Run: headless pygame with SDL's dummy video driver; simulated clock (each Clock.tick advances the game by its frame time, no real sleeping); random seed 0; keys injected as events and as key.get_pressed() state; no mouse input.
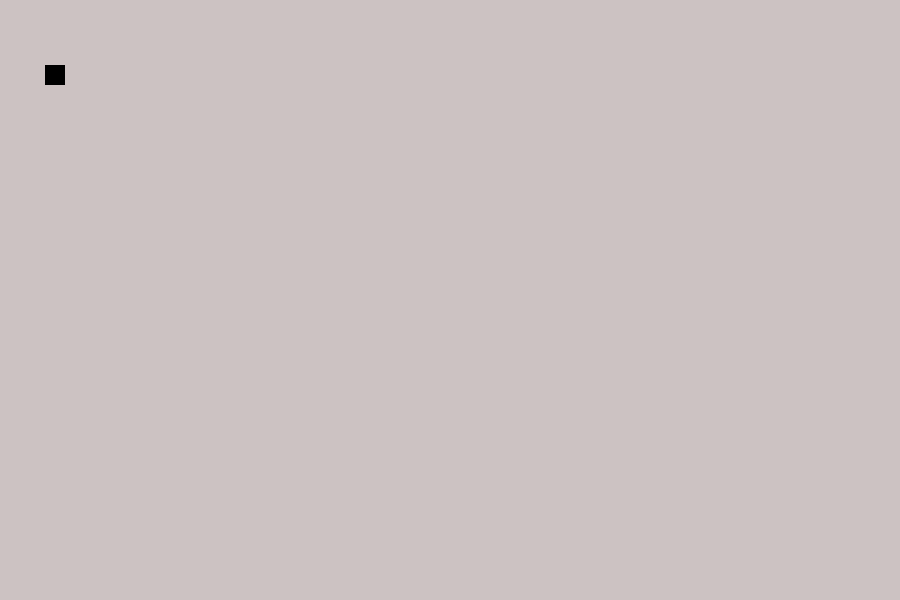
Frame 1 of 4 · flips 1–60 · no input
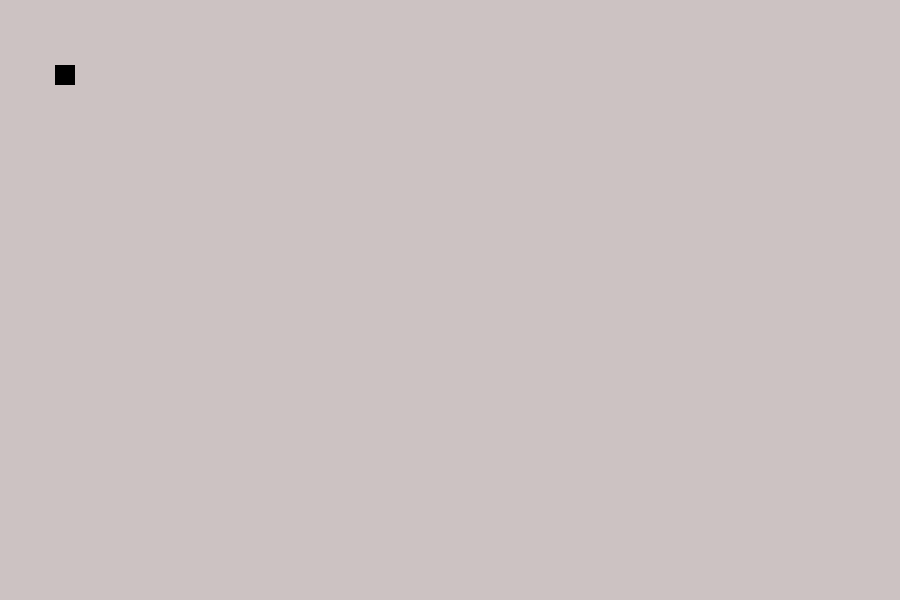
Frame 2 of 4 · flips 61–180 · tapped SPACE, RETURN · held RIGHT (→), D
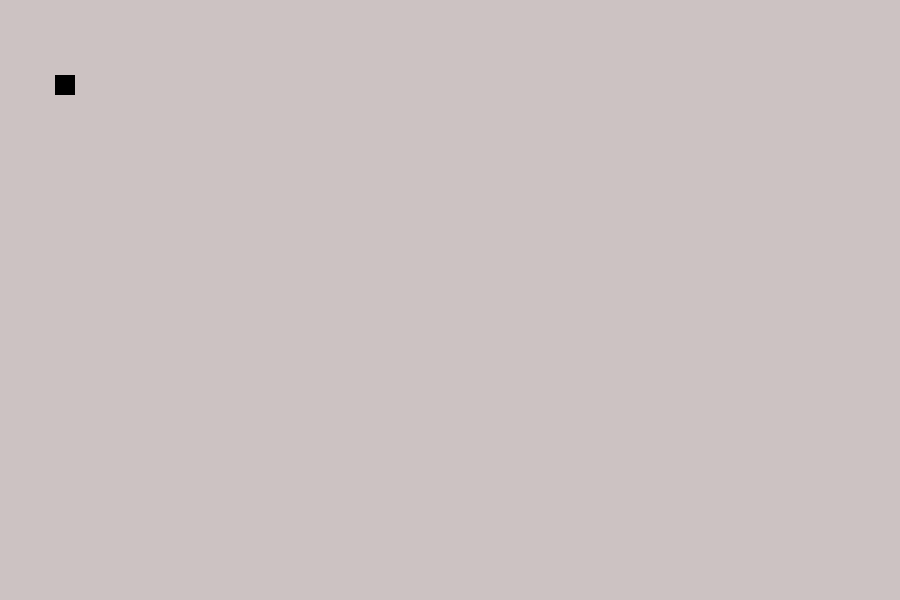
Frame 3 of 4 · flips 181–300 · held DOWN (↓), S
Frame 4 of 4 · flips 301–420 · held LEFT (←), A, UP (↑), W · screen same as frame 1, image omitted

The pygame program that drew these frames:

# Snake game - Creating ground or canvas for snake

# importing module
import pygame

pygame.init()

# Colors
white = (204, 194, 194)
red = (227, 14, 14)
black = (0, 0, 0)
yellow = (117, 87, 5)

# Creating window
screen_width = 900
screen_height = 600
gameWindow = pygame.display.set_mode((screen_width, screen_height))

# Game Title
pygame.display.set_caption(" 🐍Snake Game🐍")
# Updating display
pygame.display.update()

# Game specific variables
exit_game = False  # when this variable will change into True then the game will be quit!!
game_over = False  # When this variable will change into True then the game will be over!!
snake_x = 45  # initial position of snake at x-axis
snake_y = 65  # initial position of snake at y-axis
snake_size = 20  # size of snake
fps = 30
clock = pygame.time.Clock()

# Game loop
while not exit_game:
    for event in pygame.event.get():
        if event.type == pygame.QUIT:
            print("GAME IS EXIT!")
            exit_game = True
        if event.type == pygame.KEYDOWN:
            # Moving snake into all directions
            if event.key == pygame.K_RIGHT:
                snake_x += 10
            if event.key == pygame.K_LEFT:
                snake_x -= 10
            if event.key == pygame.K_UP:
                snake_y -= 10
            if event.key == pygame.K_DOWN:
                snake_y += 10

    gameWindow.fill(white)  # Color
    pygame.draw.rect(gameWindow, black, [snake_x, snake_y, snake_size, snake_size])  # Creating rectangle as snake head
    pygame.display.update()  # Updating window
    clock.tick(fps)

pygame.quit()  # Pygame exit
quit()  # Program exit
